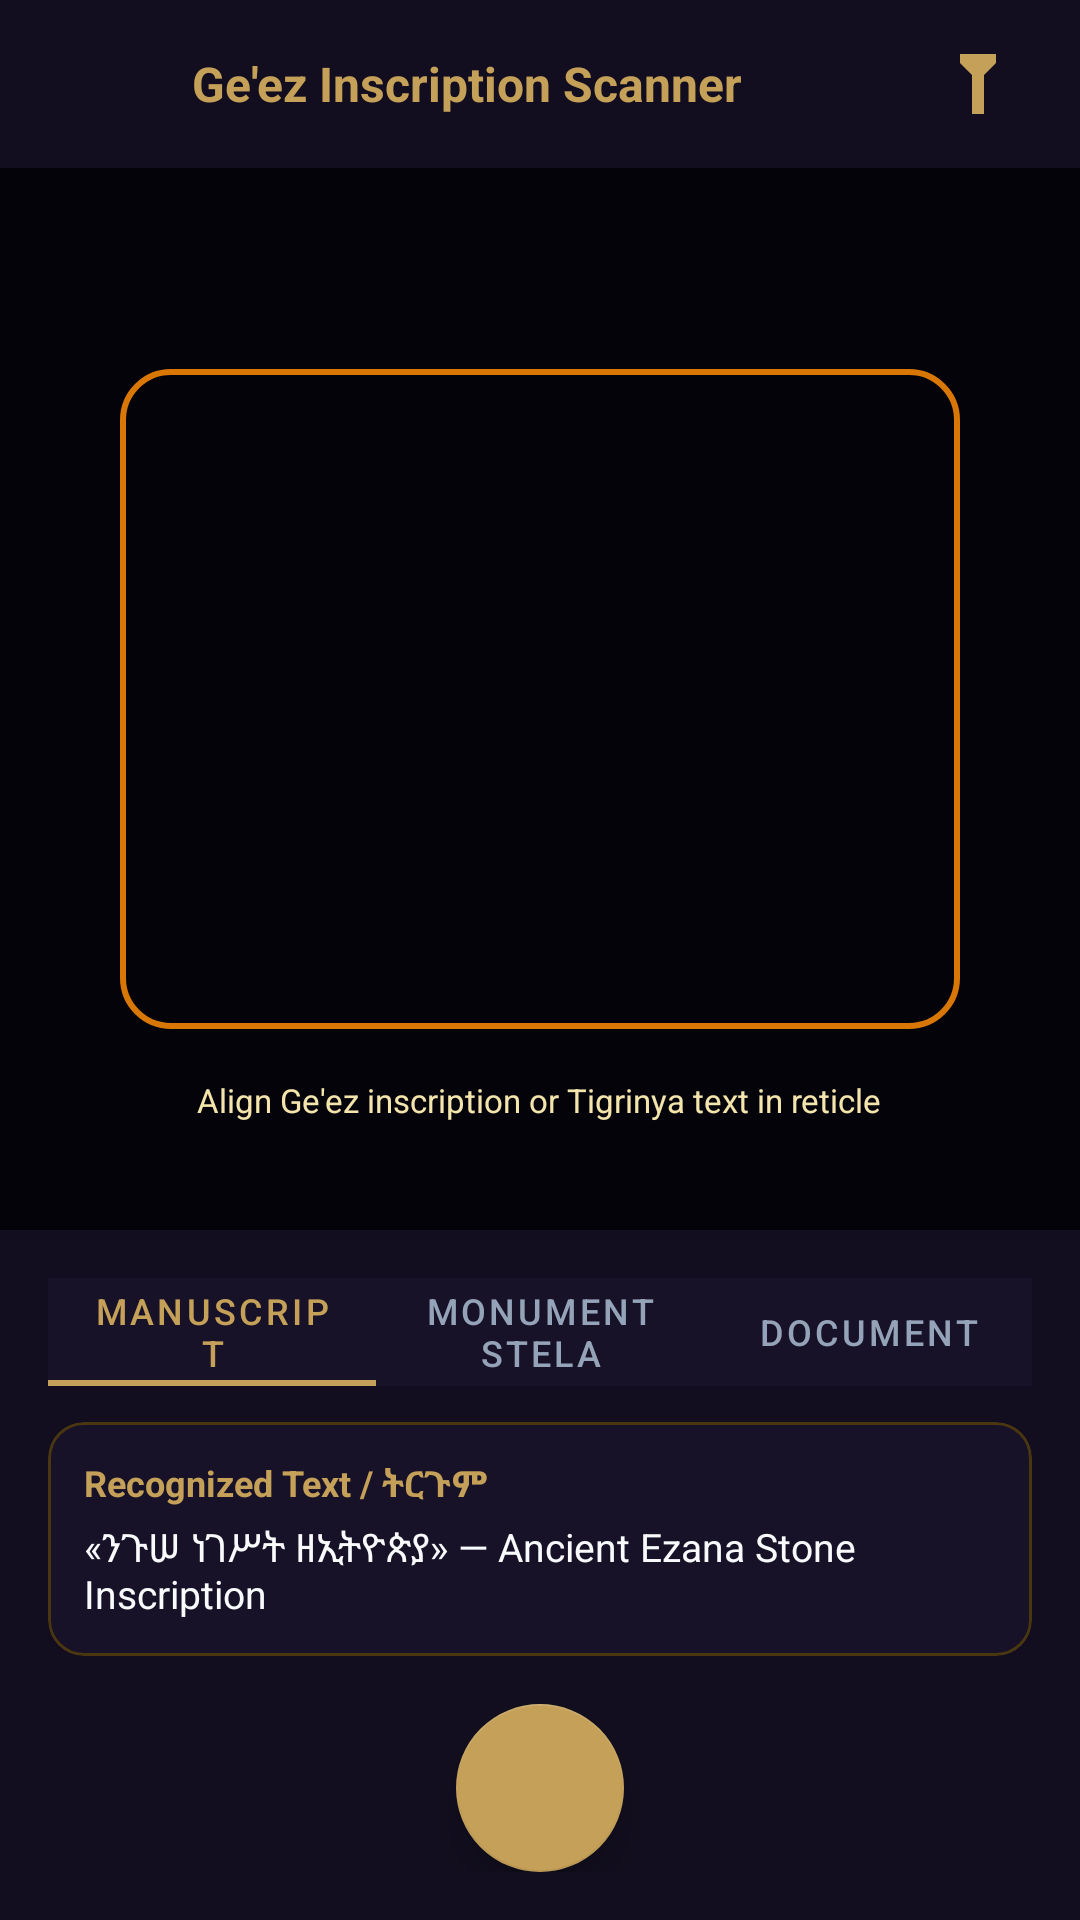

Reconstruct the res/layout file that produces this screen, plus the resources it refers to.
<!-- AndroidManifest.xml: application theme Theme.AxumiteAI -->
<!-- res/layout/activity_camera_ocr.xml -->
<?xml version="1.0" encoding="utf-8"?>
<androidx.constraintlayout.widget.ConstraintLayout xmlns:android="http://schemas.android.com/apk/res/android"
    xmlns:app="http://schemas.android.com/apk/res-auto"
    xmlns:tools="http://schemas.android.com/tools"
    android:layout_width="match_parent"
    android:layout_height="match_parent"
    android:background="@color/colorBackgroundDark"
    tools:context=".GeezCameraOcrActivity">

    
    <androidx.appcompat.widget.Toolbar
        android:id="@+id/ocrToolbar"
        android:layout_width="0dp"
        android:layout_height="?attr/actionBarSize"
        android:background="@color/colorSurfaceDark"
        app:layout_constraintEnd_toEndOf="parent"
        app:layout_constraintStart_toStartOf="parent"
        app:layout_constraintTop_toTopOf="parent">

        <LinearLayout
            android:layout_width="match_parent"
            android:layout_height="match_parent"
            android:gravity="center_vertical"
            android:orientation="horizontal"
            android:paddingEnd="16dp">

            <ImageButton
                android:id="@+id/btnOcrBack"
                android:layout_width="36dp"
                android:layout_height="36dp"
                android:background="?attr/selectableItemBackgroundBorderless"
                android:contentDescription="@string/action_back"
                android:src="@drawable/ic_arrow_back"
                app:tint="@color/colorGold" />

            <TextView
                android:layout_width="0dp"
                android:layout_height="wrap_content"
                android:layout_marginStart="12dp"
                android:layout_weight="1"
                android:text="@string/ocr_screen_title"
                android:textColor="@color/colorGold"
                android:textSize="16sp"
                android:textStyle="bold" />

            <ImageButton
                android:id="@+id/btnToggleFlash"
                android:layout_width="36dp"
                android:layout_height="36dp"
                android:background="?attr/selectableItemBackgroundBorderless"
                android:contentDescription="@string/action_flash"
                android:src="@drawable/ic_flashlight"
                app:tint="@color/colorGold" />

        </LinearLayout>

    </androidx.appcompat.widget.Toolbar>

    
    <FrameLayout
        android:id="@+id/cameraPreviewFrame"
        android:layout_width="0dp"
        android:layout_height="0dp"
        android:background="#05030A"
        app:layout_constraintBottom_toTopOf="@+id/ocrBottomPanel"
        app:layout_constraintEnd_toEndOf="parent"
        app:layout_constraintStart_toStartOf="parent"
        app:layout_constraintTop_toBottomOf="@+id/ocrToolbar">

        
        <View
            android:id="@+id/viewReticle"
            android:layout_width="280dp"
            android:layout_height="220dp"
            android:layout_gravity="center"
            android:background="@drawable/bg_ocr_viewfinder" />

        <TextView
            android:id="@+id/tvReticleHint"
            android:layout_width="wrap_content"
            android:layout_height="wrap_content"
            android:layout_gravity="center|bottom"
            android:layout_marginBottom="32dp"
            android:background="@drawable/bg_pill_dark"
            android:paddingStart="12dp"
            android:paddingTop="4dp"
            android:paddingEnd="12dp"
            android:paddingBottom="4dp"
            android:text="Align Ge'ez inscription or Tigrinya text in reticle"
            android:textColor="@color/colorGoldLight"
            android:textSize="11sp" />

        
        <View
            android:id="@+id/laserScanLine"
            android:layout_width="260dp"
            android:layout_height="2dp"
            android:layout_gravity="center"
            android:background="@color/colorGold"
            android:visibility="gone"
            tools:visibility="visible" />

    </FrameLayout>

    
    <LinearLayout
        android:id="@+id/ocrBottomPanel"
        android:layout_width="0dp"
        android:layout_height="wrap_content"
        android:background="@color/colorSurfaceDark"
        android:orientation="vertical"
        android:padding="16dp"
        app:layout_constraintBottom_toBottomOf="parent"
        app:layout_constraintEnd_toEndOf="parent"
        app:layout_constraintStart_toStartOf="parent">

        
        <com.google.android.material.tabs.TabLayout
            android:id="@+id/tabOcrTarget"
            android:layout_width="match_parent"
            android:layout_height="36dp"
            android:background="@color/colorSurfaceCard"
            app:tabIndicatorColor="@color/colorGold"
            app:tabSelectedTextColor="@color/colorGold"
            app:tabTextColor="@color/colorTextSecondary">

            <com.google.android.material.tabs.TabItem
                android:layout_width="wrap_content"
                android:layout_height="wrap_content"
                android:text="Manuscript" />

            <com.google.android.material.tabs.TabItem
                android:layout_width="wrap_content"
                android:layout_height="wrap_content"
                android:text="Monument Stela" />

            <com.google.android.material.tabs.TabItem
                android:layout_width="wrap_content"
                android:layout_height="wrap_content"
                android:text="Document" />

        </com.google.android.material.tabs.TabLayout>

        
        <com.google.android.material.card.MaterialCardView
            android:id="@+id/cardOcrResult"
            android:layout_width="match_parent"
            android:layout_height="wrap_content"
            android:layout_marginTop="12dp"
            app:cardBackgroundColor="@color/colorSurfaceCard"
            app:cardCornerRadius="12dp"
            app:strokeColor="@color/colorGoldBorder"
            app:strokeWidth="1dp">

            <LinearLayout
                android:layout_width="match_parent"
                android:layout_height="wrap_content"
                android:orientation="vertical"
                android:padding="12dp">

                <TextView
                    android:id="@+id/tvOcrResultTitle"
                    android:layout_width="wrap_content"
                    android:layout_height="wrap_content"
                    android:text="Recognized Text / ትርጉም"
                    android:textColor="@color/colorGold"
                    android:textSize="12sp"
                    android:textStyle="bold" />

                <TextView
                    android:id="@+id/tvOcrResultContent"
                    android:layout_width="match_parent"
                    android:layout_height="wrap_content"
                    android:layout_marginTop="4dp"
                    android:text="«ንጉሠ ነገሥት ዘኢትዮጵያ» — Ancient Ezana Stone Inscription"
                    android:textColor="@color/colorTextPrimary"
                    android:textSize="13sp" />

            </LinearLayout>

        </com.google.android.material.card.MaterialCardView>

        
        <FrameLayout
            android:layout_width="match_parent"
            android:layout_height="wrap_content"
            android:layout_marginTop="16dp">

            <com.google.android.material.floatingactionbutton.FloatingActionButton
                android:id="@+id/btnCaptureOcr"
                android:layout_width="wrap_content"
                android:layout_height="wrap_content"
                android:layout_gravity="center"
                android:contentDescription="@string/action_capture_ocr"
                android:src="@drawable/ic_camera_scan"
                app:backgroundTint="@color/colorGold"
                app:fabSize="normal"
                app:tint="@color/colorTextDark" />

        </FrameLayout>

    </LinearLayout>

</androidx.constraintlayout.widget.ConstraintLayout>
<!-- resources referenced by this layout -->
<resources>
  <color name="colorBackgroundDark">#0B0814</color>
  <color name="colorGold">#C5A059</color>
  <color name="colorGoldBorder">#4A3710</color>
  <color name="colorGoldLight">#F3E5AB</color>
  <color name="colorSurfaceCard">#171228</color>
  <color name="colorSurfaceDark">#120E1F</color>
  <color name="colorTextDark">#0A0713</color>
  <color name="colorTextPrimary">#F8FAFC</color>
  <color name="colorTextSecondary">#94A3B8</color>
  <!-- drawable bg_ocr_viewfinder (drawable) -->
  <?xml version="1.0" encoding="utf-8"?>
  <shape xmlns:android="http://schemas.android.com/apk/res/android"
      android:shape="rectangle">
      <solid android:color="#00000000" />
      <stroke android:width="2dp" android:color="#D97706" />
      <corners android:radius="16dp" />
  </shape>
  <!-- drawable ic_flashlight (drawable) -->
  <?xml version="1.0" encoding="utf-8"?>
  <vector xmlns:android="http://schemas.android.com/apk/res/android"
      android:width="24dp"
      android:height="24dp"
      android:viewportWidth="24"
      android:viewportHeight="24">
      <path
          android:fillColor="#FFFFFF"
          android:pathData="M6,2h12v3l-4,4v13H10V9L6,5V2z" />
  </vector>
  <string name="action_back">Back</string>
  <string name="action_capture_ocr">Capture Inscription</string>
  <string name="action_flash">Toggle Flashlight</string>
  <string name="ocr_screen_title">Ge\'ez Inscription Scanner</string>
  <style name="Theme.AxumiteAI" parent="Theme.MaterialComponents.DayNight.NoActionBar">
          <item name="colorPrimary">@color/colorGold</item>
          <item name="colorPrimaryVariant">@color/colorGoldDark</item>
          <item name="colorOnPrimary">@color/colorTextDark</item>
          <item name="colorSecondary">@color/colorGoldLight</item>
          <item name="colorSecondaryVariant">@color/colorGoldDark</item>
          <item name="colorOnSecondary">@color/colorTextDark</item>
          <item name="android:statusBarColor">@color/colorBackgroundDark</item>
          <item name="android:navigationBarColor">@color/colorBackgroundDark</item>
          <item name="android:windowBackground">@color/colorBackgroundDark</item>
      </style>
  <color name="colorGoldDark">#8E6D28</color>
</resources>
